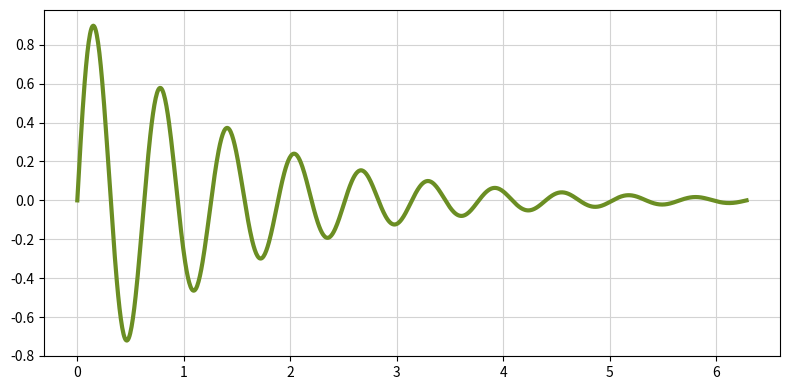

Python code for this plot:
import matplotlib.pyplot as plt
import numpy as np

x = np.linspace(0, 2 * np.pi, 1000)
alpha = 0.7
beta = 10
y = np.e ** (-alpha * x) * np.sin(beta * x)

fig, ax = plt.subplots(figsize=(8, 4), dpi=100)
ax.plot(x, y, color='olivedrab', linewidth=3)
ax.grid(color='lightgray')

fig.tight_layout()
